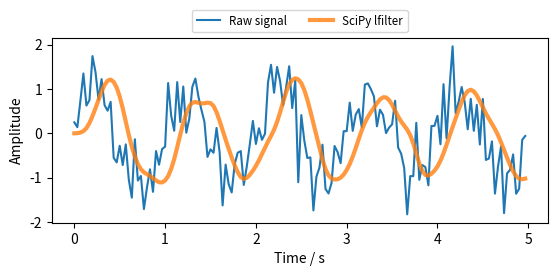

Reproduce this figure in Python.
# -*- coding: utf-8 -*-
"""
Spyder Editor

This is a temporary script file.
"""
print("Nama: Azhrella Naradiyanti")
print("NRP: 5009211009")

import numpy as np
import scipy.signal

np.random.seed(42)  # for reproducibility
fs = 30  # sampling rate, Hz
ts = np.arange(0, 5, 1.0 / fs)  # time vector - 5 seconds
ys = np.sin(2*np.pi * 1.0 * ts)  # signal @ 1.0 Hz, without noise
yerr = 0.5 * np.random.normal(size=len(ts))  # Gaussian noise
yraw = ys + yerr
b, a = scipy.signal.iirfilter(4, Wn=2.5, fs=fs, btype="low", ftype="butter")
print(b, a, sep="\n")
y_lfilter = scipy.signal.lfilter(b, a, yraw)

from matplotlib import pyplot as plt

plt.figure(figsize=[6.4, 2.4])

plt.plot(ts, yraw, label="Raw signal")
plt.plot(ts, y_lfilter, alpha=0.8, lw=3, label="SciPy lfilter")

plt.xlabel("Time / s")
plt.ylabel("Amplitude")
plt.legend(loc="lower center", bbox_to_anchor=[0.5, 1],
           ncol=2, fontsize="smaller")

# apply filter forward and backward using filtfilt
y_filtfilt = scipy.signal.filtfilt(b, a, yraw)
